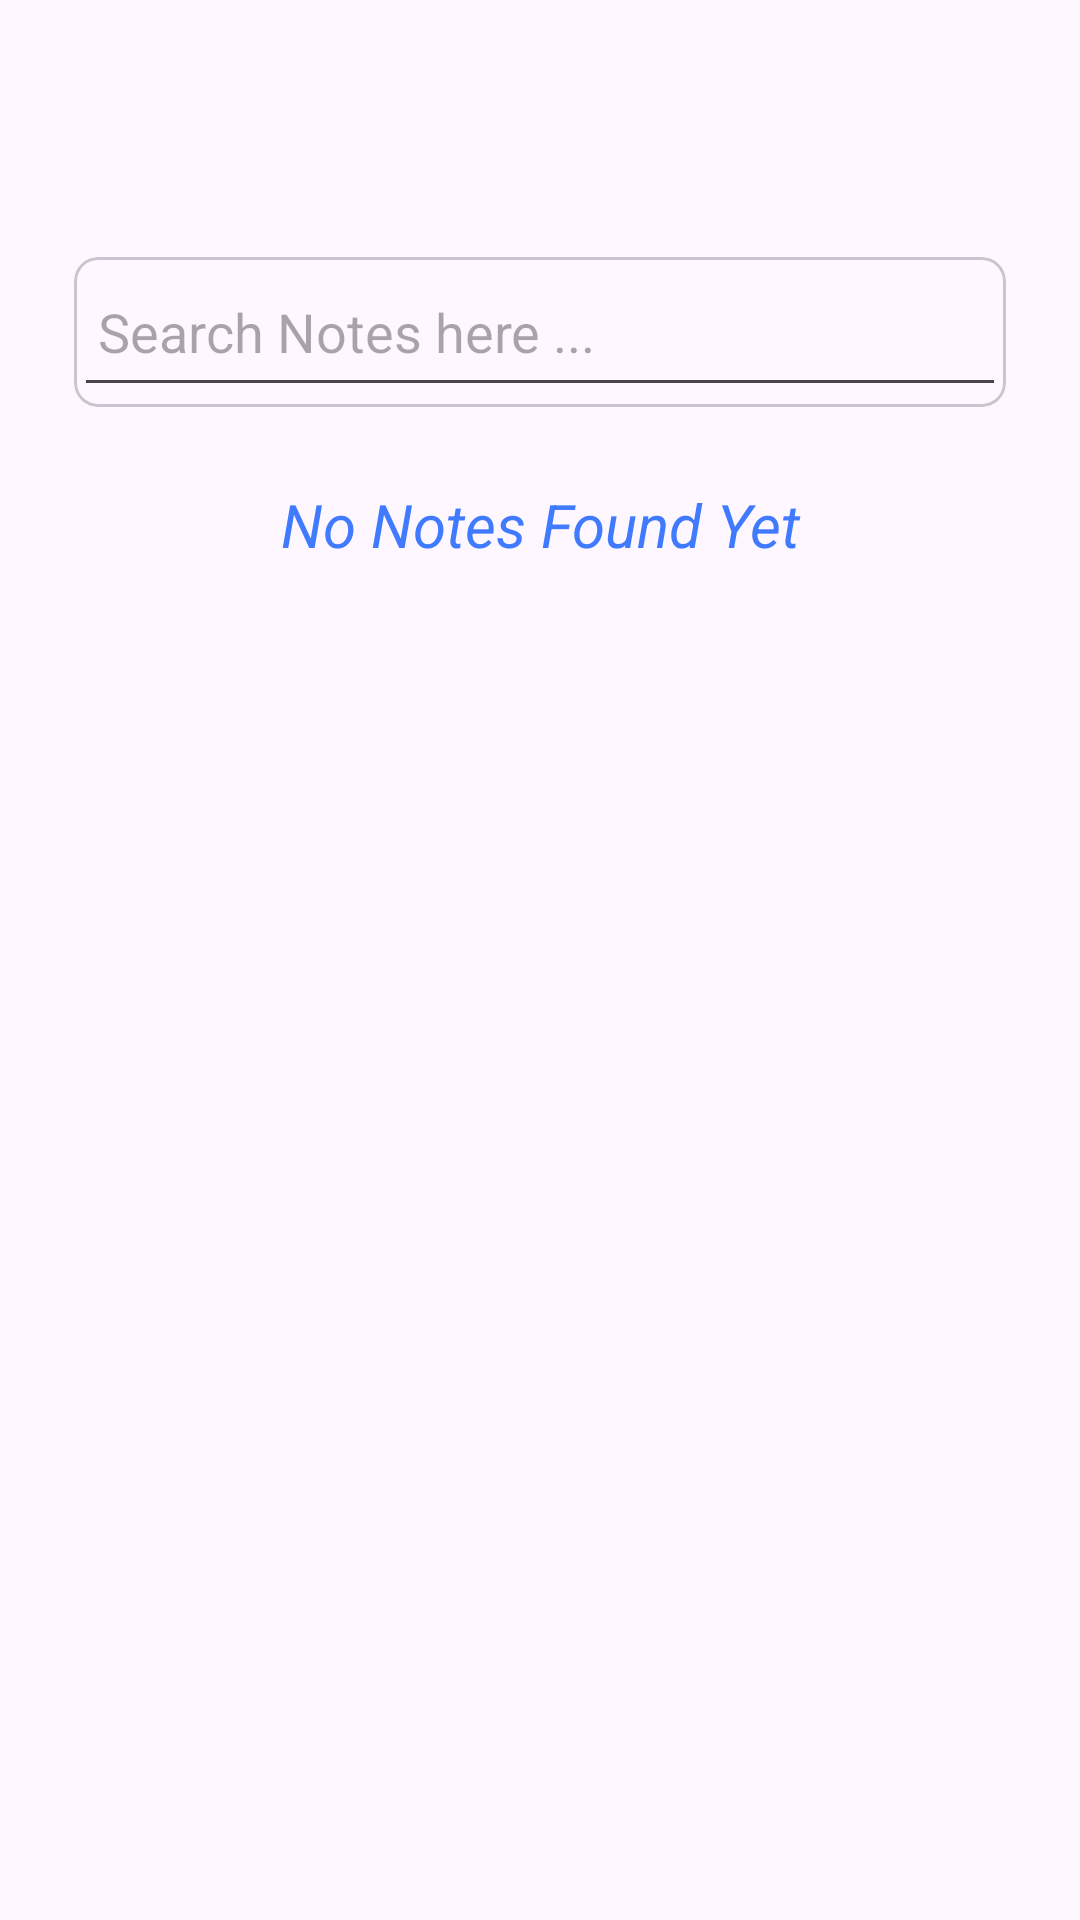

Layout XML and referenced resources for this Android screen:
<!-- AndroidManifest.xml: application theme Theme.Find_my_notes -->
<!-- res/layout/fragment_department.xml -->
<?xml version="1.0" encoding="utf-8"?>
<FrameLayout xmlns:android="http://schemas.android.com/apk/res/android"
    xmlns:tools="http://schemas.android.com/tools"
    android:layout_width="match_parent"
    android:layout_height="match_parent"
    xmlns:app="http://schemas.android.com/apk/res-auto"
    tools:context=".fragments.DepartmentFragment">


    <LinearLayout
        android:layout_width="match_parent"
        android:layout_height="wrap_content"
        android:layout_marginTop="70dp"
        android:orientation="vertical">

        <com.google.android.material.card.MaterialCardView
            app:cardCornerRadius="8dp"
            app:cardUseCompatPadding="true"
            android:layout_width="match_parent"
            android:layout_height="wrap_content"
            android:layout_marginStart="20dp"
            android:layout_marginTop="10dp"
            android:layout_marginEnd="20dp">

            <EditText
                android:id="@+id/txtDeptSearchNote"
                android:layout_width="match_parent"
                android:layout_height="50dp"
                android:drawableStart="@drawable/baseline_search_24"
                android:drawablePadding="8dp"
                android:drawableTint="@color/text_color_auth"
                android:hint="Search Notes here ..."
                android:padding="8dp"
                android:textColor="@color/text_color_auth" />
        </com.google.android.material.card.MaterialCardView>

        <TextView
            android:id="@+id/noNotesTextView"
            android:layout_width="match_parent"
            android:layout_height="wrap_content"
            android:layout_marginTop="20dp"
            android:text="No Notes Found Yet"
            android:textColor="@color/text_color_auth"
            android:gravity="center"
            android:textStyle="italic"
            android:textSize="20dp"
            />

        <androidx.recyclerview.widget.RecyclerView
            android:id="@+id/deptRecyclerView"
            android:layout_width="match_parent"
            android:layout_height="wrap_content"
            android:layout_marginTop="30dp"
            android:layout_marginBottom="100dp" />
    </LinearLayout>
</FrameLayout>
<!-- resources referenced by this layout -->
<resources>
  <color name="text_color_auth">@color/main_primary</color>
  <style name="Theme.Find_my_notes" parent="Base.Theme.Find_my_notes" />
  <color name="main_primary">#407BFF</color>
  <style name="Base.Theme.Find_my_notes" parent="Theme.Material3.DayNight.NoActionBar">
          !-- Customize your light theme here. --&gt;
          <item name="colorPrimary">@color/main_primary</item>
          <item name="colorPrimaryVariant">@color/main_primary</item>
          <item name="android:statusBarColor">@color/main_primary</item>
      </style>
</resources>
